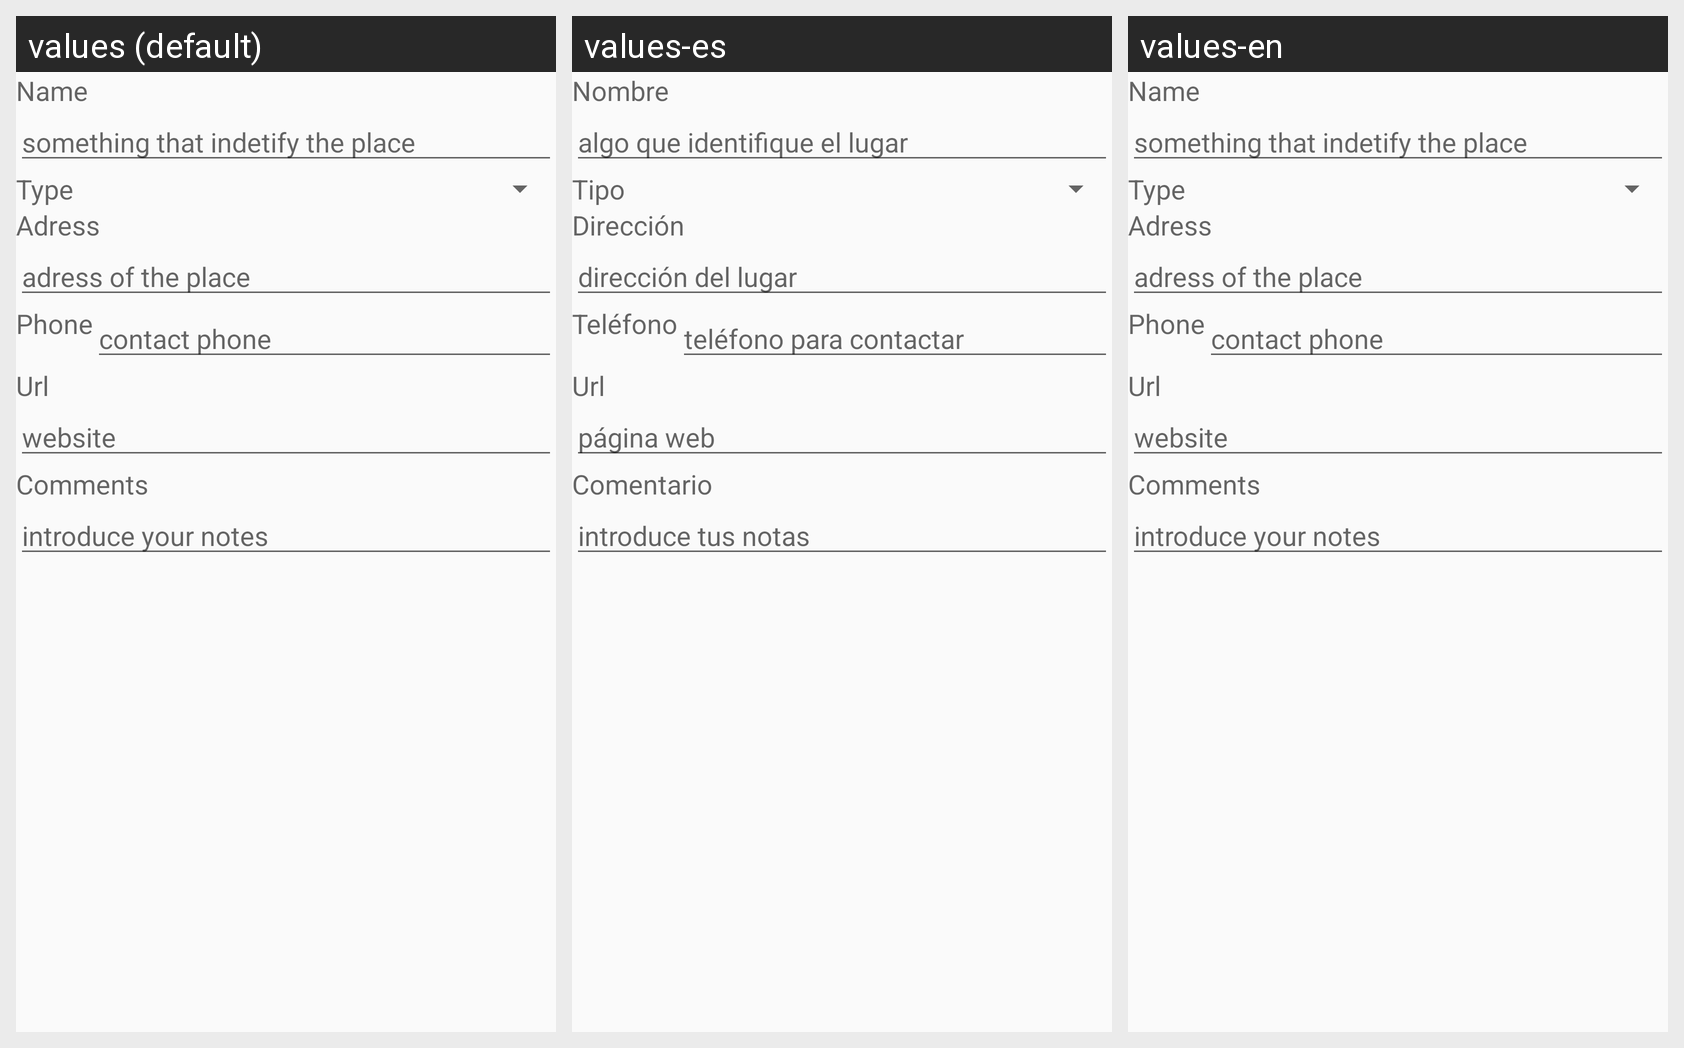

This grid shows one Android layout under several languages. Give, for every string resource on the screen, its name, the default text and each shown locale's text.
Android screen res/layout/edicion_lugar.xml rendered under 3 locales, left to right: values (default), values-es, values-en. Device: Nexus 5 (rendered at 1080×1920; each locale shown at half size, 540×960, under a caption strip naming it); theme Theme.AppCompat.Light.DarkActionBar.
Strings drawn on this screen, with the default value and each locale's value (text and hints the layout hard-codes appear in the picture but are not listed):

nombre
  values: Name
  values-es: Nombre
  values-en: Name

nombre_h
  values: something that indetify the place
  values-es: algo que identifique el lugar
  values-en: something that indetify the place

tipo
  values: Type
  values-es: Tipo
  values-en: Type

direccion
  values: Adress
  values-es: Dirección
  values-en: Adress

direccion_h
  values: adress of the place
  values-es: dirección del lugar
  values-en: adress of the place

telefono
  values: Phone
  values-es: Teléfono
  values-en: Phone

telefono_h
  values: contact phone
  values-es: teléfono para contactar
  values-en: contact phone

url
  values: Url
  values-es: Url
  values-en: Url

url_h
  values: website
  values-es: página web
  values-en: website

comentario
  values: Comments
  values-es: Comentario
  values-en: Comments

comentario_h
  values: introduce your notes
  values-es: introduce tus notas
  values-en: introduce your notes
